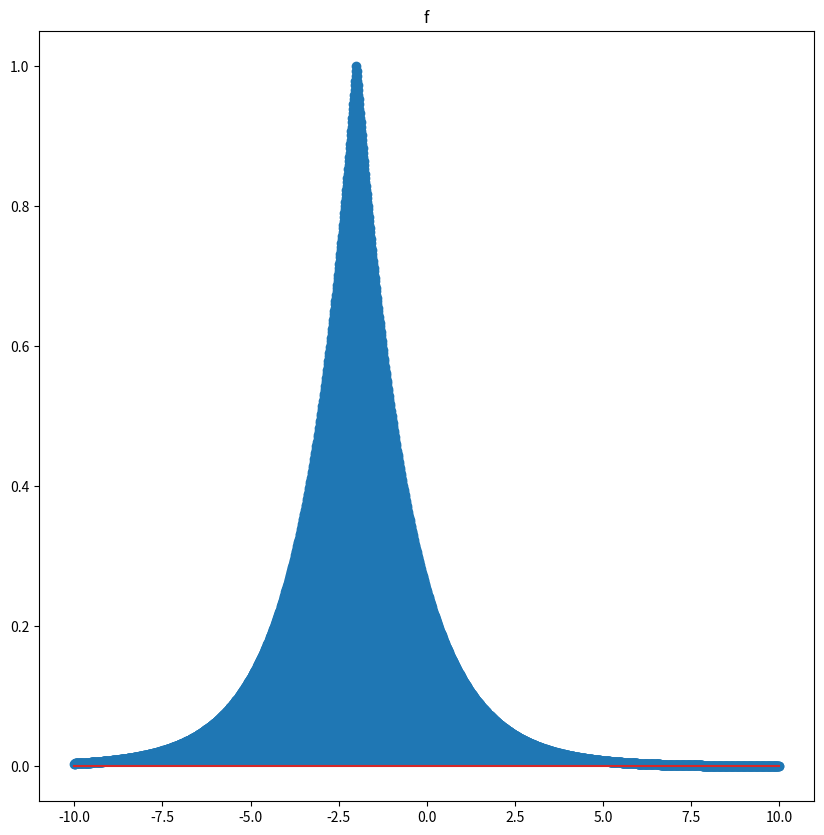
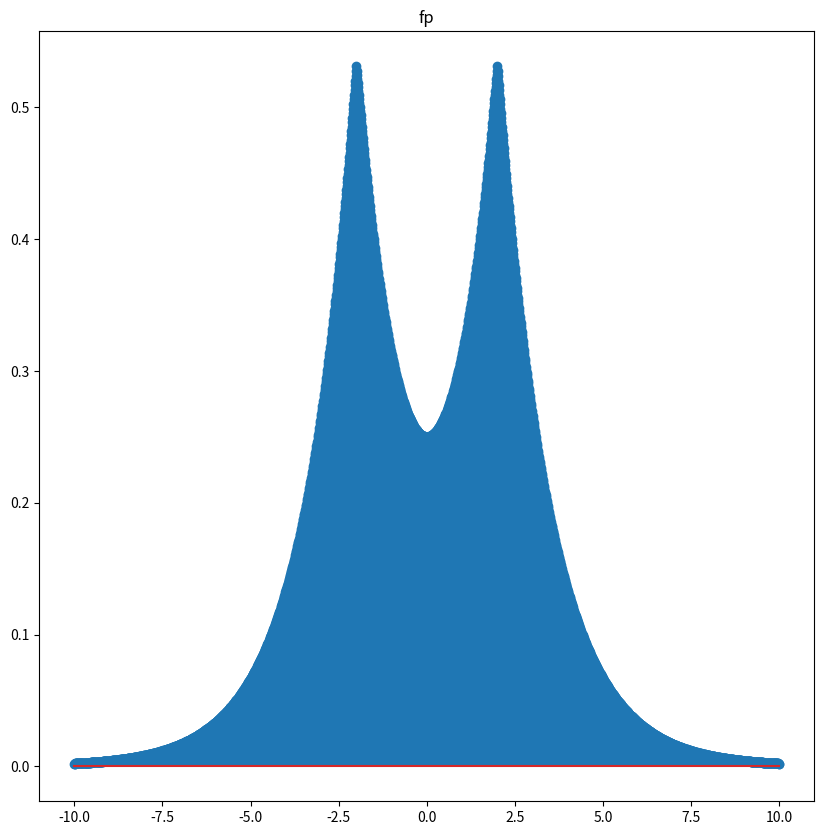
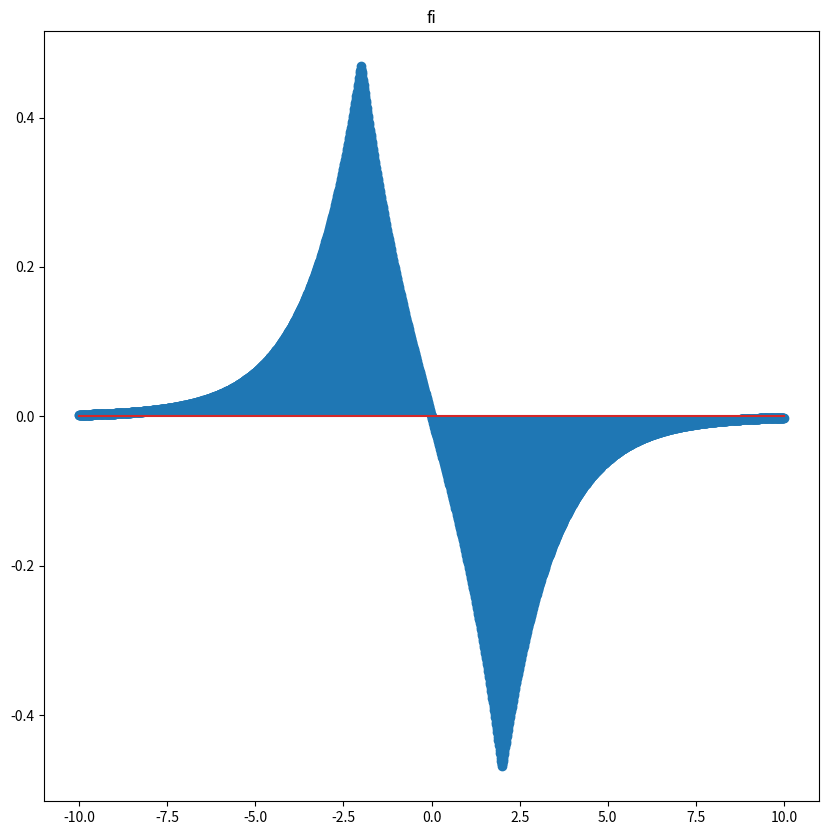

These figures' Python source, in order:
import numpy as np
import matplotlib.pyplot as plt
import scipy.integrate as integrate

def v(x):     
    y = np.zeros(len(x))     
    for i in range(len(x)):         
        if x[i] >= 0:             
            y[i] = 1.     
    return y

def f(n):
    return pow(0.5,abs(-n-2))

def fp(n):
    return (f(n)+f(-n))/2

def fi(n):
    return (f(n)-f(-n))/2
    
def plot(i, func, title):
    plt.figure(i,figsize=(10,10))
    plt.subplot(1,1,1)
    plt.title(title)
    plt.stem(n, func(n))

  
n = np.arange(-10,10,0.01)
        
plot(1, f, 'f')
plot(2, fp, 'fp')
plot(3, fi, 'fi')
